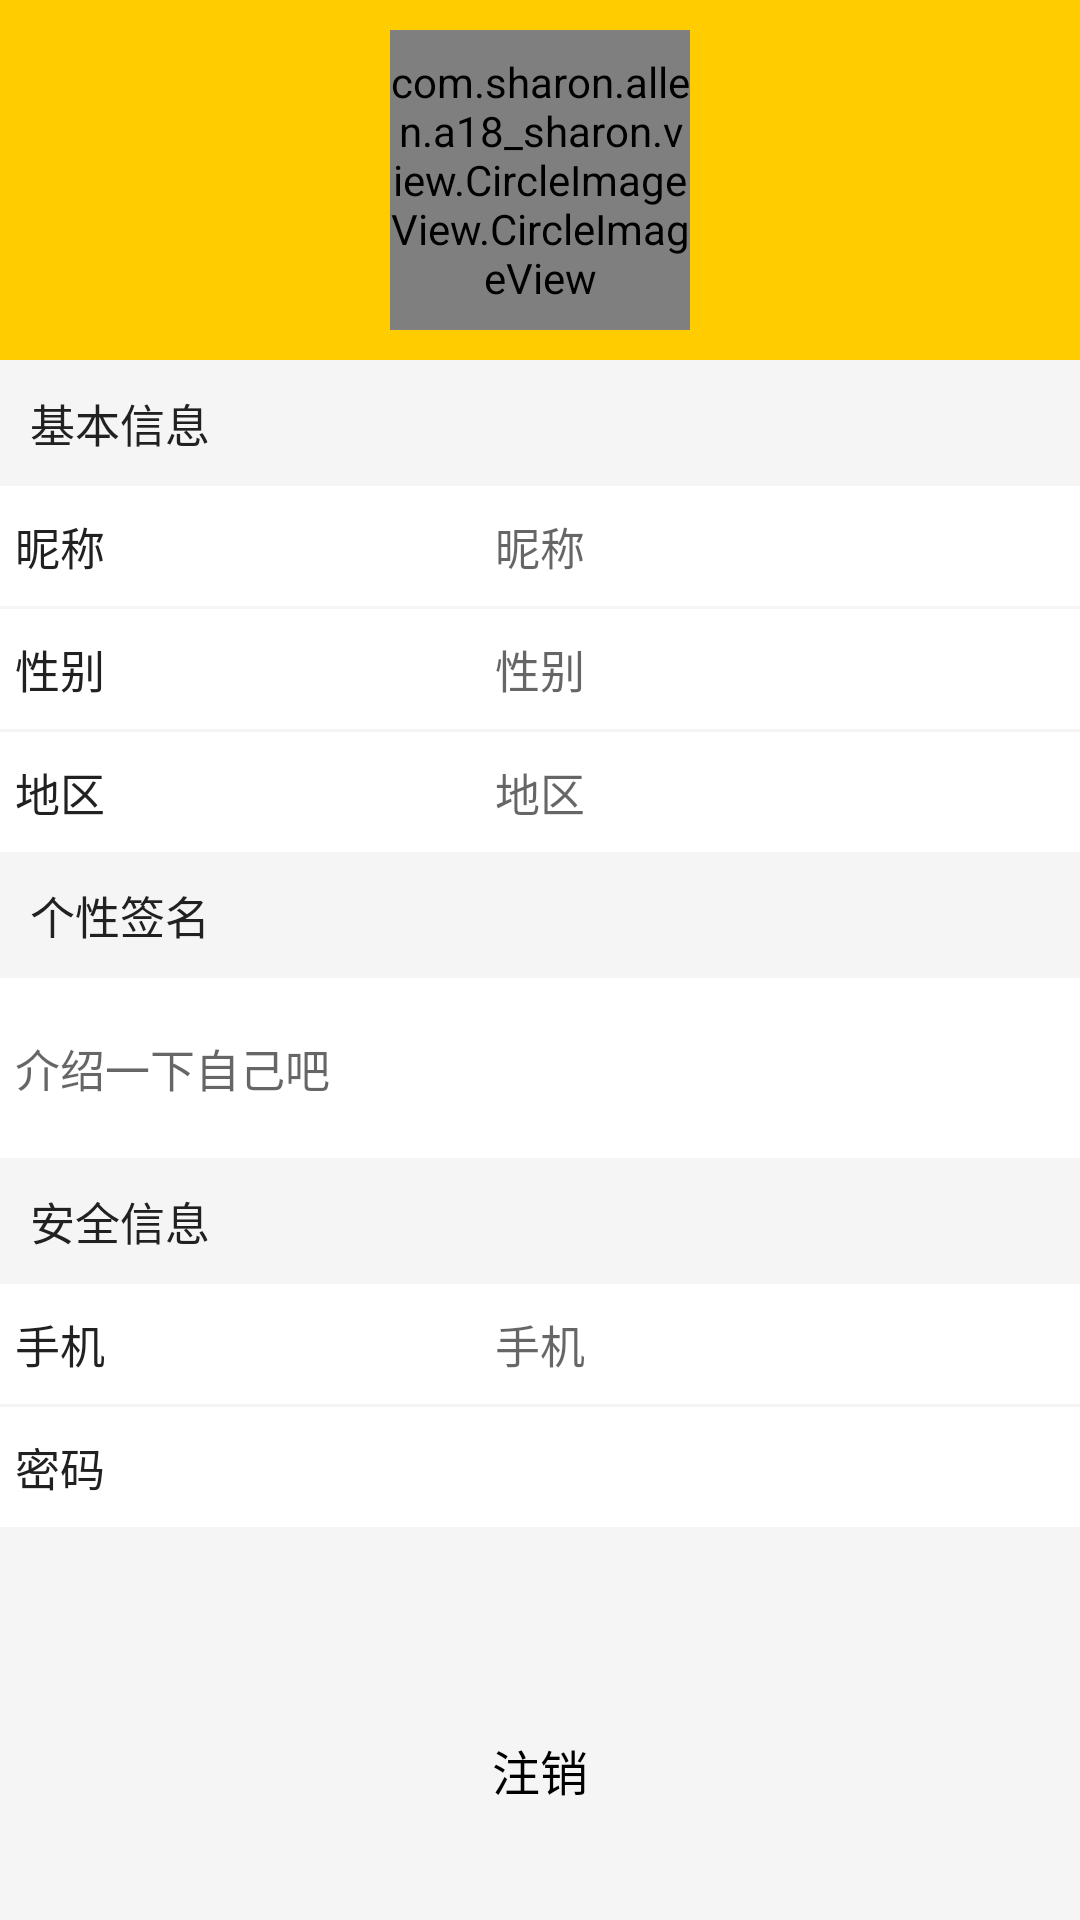

Layout XML and referenced resources for this Android screen:
<!-- AndroidManifest.xml: application theme AppTheme -->
<!-- res/layout/activity_personal_setting.xml -->
<?xml version="1.0" encoding="utf-8"?>
<LinearLayout xmlns:android="http://schemas.android.com/apk/res/android"
    android:layout_width="match_parent"
    android:layout_height="match_parent"
    android:fitsSystemWindows="true"
    android:background="@color/colorGrayLicht"
    android:orientation="vertical">

    <include layout="@layout/layout_titlebar_head"/>

    <TextView
        android:padding="10dp"
        style="@style/Text_SettingTitle_Style"
        android:text="基本信息"
        />

    <RelativeLayout
        android:id="@+id/rl_person_username"
        android:layout_width="match_parent"
        android:layout_height="40dp"
        android:background="#ffffff"
        android:orientation="horizontal">

        <TextView
            android:layout_marginLeft="5dp"
            style="@style/Text_SettingTitle_Style"
            android:layout_centerVertical="true"
            android:text="昵称"
            />

        <TextView
            android:id="@+id/tv_person_username"
            android:hint="昵称"
            android:layout_centerHorizontal="true"
            android:layout_centerVertical="true"
            style="@style/Text_SettingTitle_Style"
            />
        <ImageView
            android:layout_alignParentRight="true"
            android:layout_width="32dp"
            android:layout_height="32dp"
            android:background="@drawable/setting"
            android:textSize="16sp"/>
    </RelativeLayout>

    <View
        android:layout_width="match_parent"
        android:layout_height="1dp"
        />

    <RelativeLayout
        android:id="@+id/rl_person_sex"
        android:layout_width="match_parent"
        android:layout_height="40dp"
        android:background="#ffffff"
        android:orientation="horizontal">

        <TextView
            android:layout_marginLeft="5dp"
            style="@style/Text_SettingTitle_Style"
            android:layout_centerVertical="true"
            android:text="性别"
            />
        <TextView
            android:id="@+id/tv_person_sex"
            android:layout_centerHorizontal="true"
            android:layout_centerVertical="true"
            style="@style/Text_SettingTitle_Style"
            android:hint="性别"
            />

        <ImageView
            android:layout_alignParentRight="true"
            android:layout_width="32dp"
            android:layout_height="32dp"
            android:background="@drawable/setting"
            android:textSize="16sp"/>

    </RelativeLayout>

    <View
        android:layout_width="match_parent"
        android:layout_height="1dp"
        />

    <RelativeLayout
        android:id="@+id/rl_person_address"
        android:layout_width="match_parent"
        android:layout_height="40dp"
        android:background="#ffffff"
        android:orientation="horizontal">

        <TextView
            android:layout_marginLeft="5dp"
            style="@style/Text_SettingTitle_Style"
            android:layout_centerVertical="true"
            android:text="地区"
            />
        <TextView
            android:id="@+id/tv_person_address"
            android:layout_centerHorizontal="true"
            android:layout_centerVertical="true"
            style="@style/Text_SettingTitle_Style"
            android:hint="地区"
            />

        <ImageView
            android:layout_alignParentRight="true"
            android:layout_width="32dp"
            android:layout_height="32dp"
            android:background="@drawable/setting"
            android:textSize="16sp"/>
    </RelativeLayout>

    <TextView
        android:padding="10dp"
        style="@style/Text_SettingTitle_Style"
        android:text="个性签名"
        />

    <RelativeLayout
        android:gravity="center_vertical"
        android:layout_height="60dp"
        android:layout_width="match_parent"
        android:id="@+id/rl_person_signa"
        android:background="#ffffff">
        <TextView
            android:enabled="false"
            android:id="@+id/tv_person_signa"
            style="@style/Text_SettingTitle_Style"
            android:hint="介绍一下自己吧"
            android:layout_marginLeft="5dp"
            />

    </RelativeLayout>

    <LinearLayout
        android:id="@+id/ll_security"
        android:orientation="vertical"
        android:layout_width="match_parent"
        android:layout_height="wrap_content">
        <TextView
            android:padding="10dp"
            style="@style/Text_SettingTitle_Style"
            android:text="安全信息"
            />

        <RelativeLayout
            android:id="@+id/rl_person_phonenumber"
            android:layout_width="match_parent"
            android:layout_height="40dp"
            android:background="#ffffff"
            android:orientation="horizontal">

            <TextView
                android:layout_marginLeft="5dp"
                style="@style/Text_SettingTitle_Style"
                android:layout_centerVertical="true"
                android:text="手机"
                />
            <TextView
                android:id="@+id/tv_person_phonenumber"
                android:layout_centerHorizontal="true"
                android:layout_centerVertical="true"
                style="@style/Text_SettingTitle_Style"
                android:hint="手机"
                />

            <ImageView
                android:layout_alignParentRight="true"
                android:layout_width="32dp"
                android:layout_height="32dp"
                android:background="@drawable/setting"
                android:hint="密码"
                android:textSize="16sp"/>
        </RelativeLayout>

        <View
            android:layout_width="match_parent"
            android:layout_height="1dp"
            />

        <RelativeLayout
            android:id="@+id/rl_person_password"
            android:layout_width="match_parent"
            android:layout_height="40dp"
            android:background="#ffffff"
            android:orientation="horizontal">

            <TextView
                android:layout_marginLeft="5dp"
                style="@style/Text_SettingTitle_Style"
                android:layout_centerVertical="true"
                android:text="密码"
                />


            <ImageView
                android:layout_alignParentRight="true"
                android:id="@+id/et_register_password"
                android:layout_width="32dp"
                android:layout_height="32dp"
                android:background="@drawable/setting"
                android:hint="密码"
                android:textSize="16sp"/>
        </RelativeLayout>
    </LinearLayout>

    <LinearLayout
        android:gravity="bottom"
        android:layout_width="match_parent"
        android:layout_height="match_parent">
        <Button
            android:id="@+id/bt_person_logout"
            style="@style/BT_Login_Style"
            android:layout_marginBottom="15dp"
            android:background="@drawable/selector_bt_login"
            android:text="注销"
            />
    </LinearLayout>


</LinearLayout>
<!-- res/layout/layout_titlebar_head.xml (included above) -->
<?xml version="1.0" encoding="utf-8"?>
<RelativeLayout xmlns:android="http://schemas.android.com/apk/res/android"
    android:layout_width="match_parent"
    android:layout_height="120dp"
    android:background="@color/colorAppStyle">
    <RelativeLayout
        android:visibility="invisible"
        android:id="@+id/rl_headtitle_back"
        android:layout_width="match_parent"
        android:layout_height="wrap_content">
        <ImageView
            android:background="@drawable/titlebar_back_btn"
            android:layout_width="40dp"
            android:layout_height="40dp" />
        <TextView
            android:text="返回"
            android:textColor="@color/colorBlack"
            android:layout_centerVertical="true"
            android:layout_marginLeft="35dp"
            android:textSize="20sp"
            android:layout_width="wrap_content"
            android:layout_height="wrap_content" />
    </RelativeLayout>

    <com.sharon.allen.a18_sharon.view.CircleImageView.CircleImageView
        android:transitionName="share_head"
        android:id="@+id/civ_head"
        android:layout_centerHorizontal="true"
        android:layout_centerVertical="true"
        android:src="@drawable/user_center_head_icon"
        android:layout_width="100sp"
        android:layout_height="100sp" />


</RelativeLayout>
<!-- resources referenced by this layout -->
<resources>
  <color name="colorAppStyle">#FFCC00</color>
  <color name="colorBlack">#000000</color>
  <color name="colorGrayLicht">#F5F5F5</color>
  <!-- drawable selector_bt_login (drawable) -->
  <?xml version="1.0" encoding="utf-8"?>
  <selector xmlns:android="http://schemas.android.com/apk/res/android">
  
      <item android:drawable="@drawable/shape_bt_login_normal" android:state_pressed="false"/>
      <item android:drawable="@drawable/shape_bt_login_press" android:state_pressed="true"/>
  
  </selector>
  <!-- drawable titlebar_back_btn: png bitmap (drawable, 341 bytes) -->
  <style name="BT_Login_Style">
          <item name="android:layout_width">match_parent</item>
          <item name="android:layout_height">40dp</item>
          <item name="android:background">@drawable/selector_bt_login</item>
          <item name="android:textColor">@color/colorBlack</item>
          <item name="android:textSize">16sp</item>
          <item name="android:layout_marginLeft">32dp</item>
          <item name="android:layout_marginRight">32dp</item>
      </style>
  <style name="Text_SettingTitle_Style">
          <item name="android:layout_width">wrap_content</item>
          <item name="android:layout_height">wrap_content</item>
          <item name="android:textSize">15sp</item>
          <item name="android:textColor">@color/colorTextBlack</item>
      </style>
  <style name="AppTheme" parent="Theme.AppCompat.Light.NoActionBar">
          
          <item name="colorPrimary">@color/colorPrimary</item>
          <item name="colorPrimaryDark">@color/colorPrimaryDark</item>
          <item name="colorAccent">@color/colorAccent</item>
      </style>
  <!-- drawable shape_bt_login_normal (drawable) -->
  <?xml version="1.0" encoding="utf-8"?>
  <shape xmlns:android="http://schemas.android.com/apk/res/android"
      android:shape="rectangle">
      
  
  
      <solid android:color="@color/colorAppStyle">
  
      </solid>
  
      <stroke android:width="1dp"
              android:color="@color/colorAccent">
  
      </stroke>
  
      <corners
          android:bottomLeftRadius="20dp"
          android:bottomRightRadius="20dp"
          android:topRightRadius="20dp"
          android:topLeftRadius="20dp">
  
      </corners>
  
  </shape>
  <color name="colorTextBlack">#212121</color>
  <color name="colorPrimary">#3F51B5</color>
  <color name="colorPrimaryDark">#303F9F</color>
  <color name="colorAccent">#FFCC00</color>
</resources>
